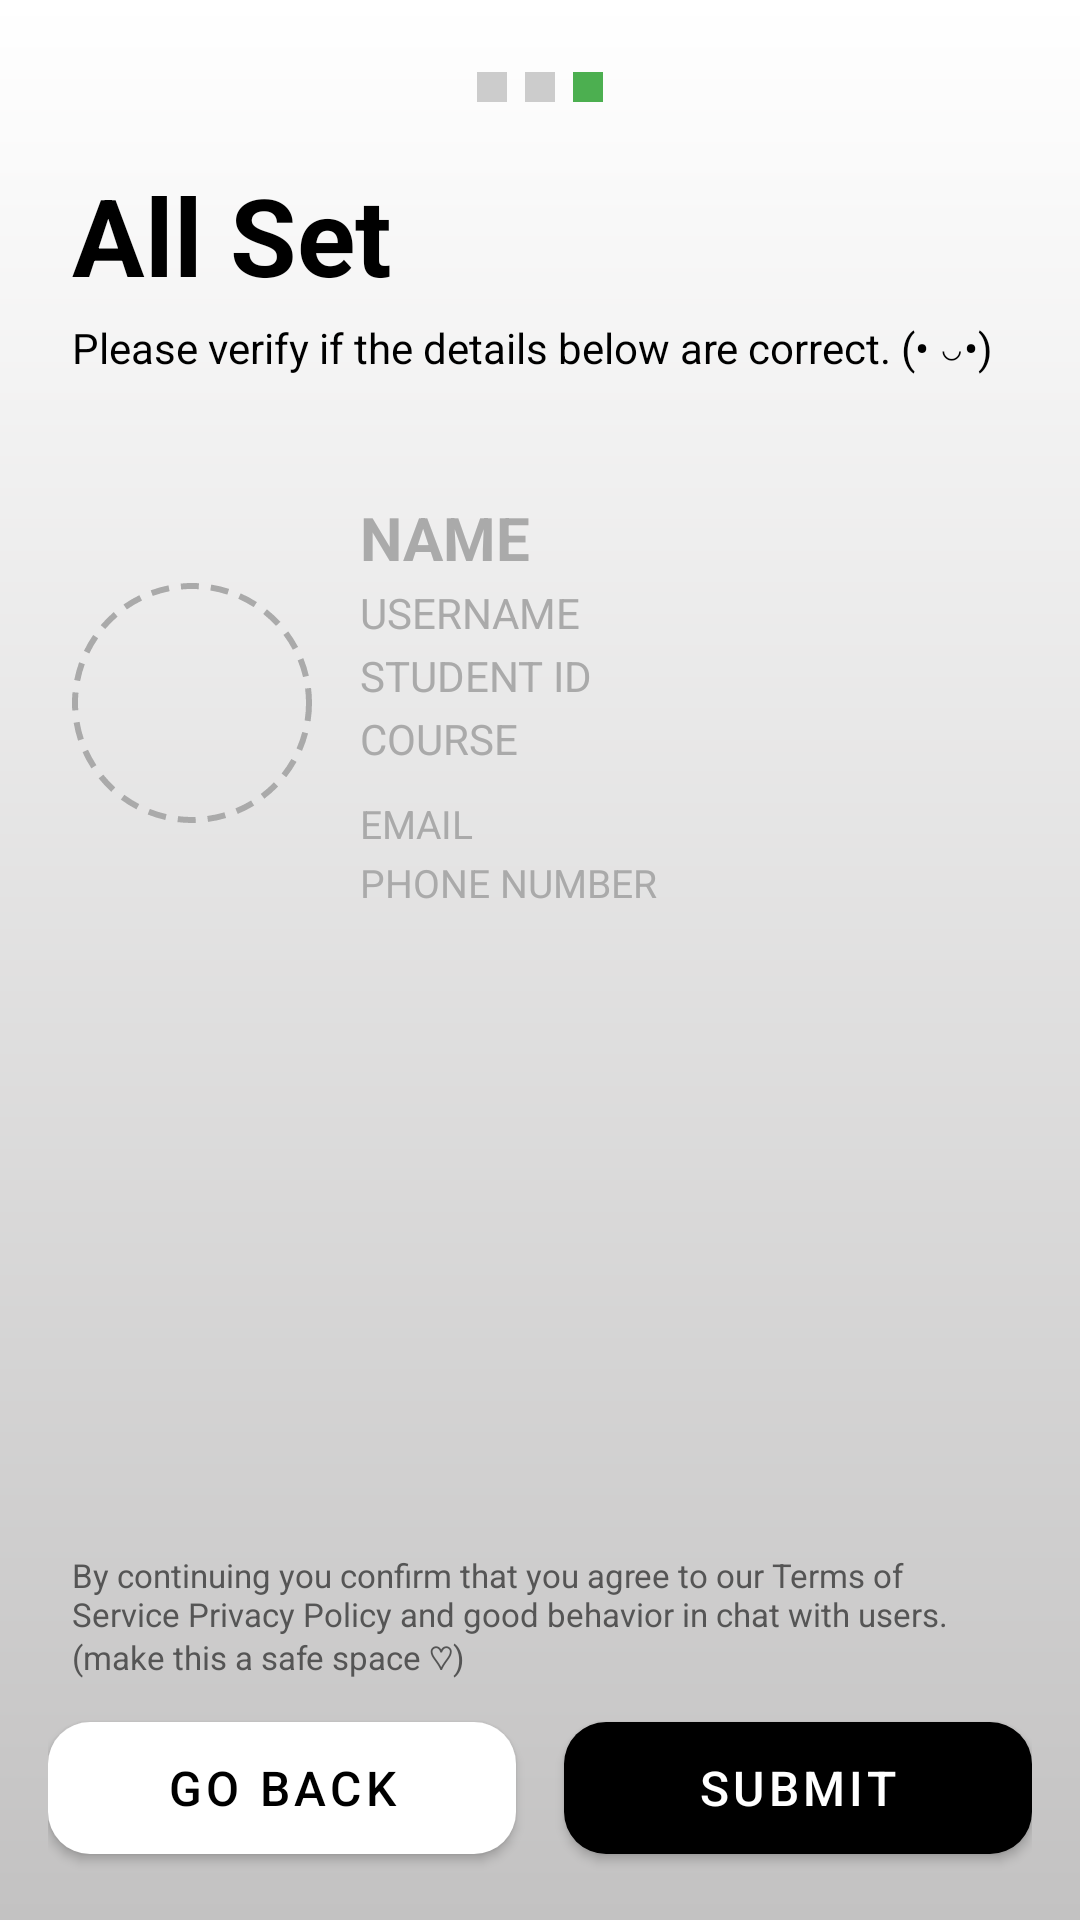

Reconstruct the res/layout file that produces this screen, plus the resources it refers to.
<!-- AndroidManifest.xml: activity theme Theme.UCCChat -->
<!-- res/layout/signup_page_3.xml -->
<?xml version="1.0" encoding="utf-8"?>
<androidx.constraintlayout.widget.ConstraintLayout xmlns:android="http://schemas.android.com/apk/res/android"
    xmlns:app="http://schemas.android.com/apk/res-auto"
    xmlns:tools="http://schemas.android.com/tools"
    android:layout_width="match_parent"
    android:layout_height="match_parent"
    android:background="@drawable/gradient_background"
    tools:ignore="SpeakableTextPresentCheck,HardcodedText">

    <ScrollView
        android:id="@+id/scrollView"
        android:layout_width="0dp"
        android:layout_height="0dp"
        android:paddingStart="24dp"
        android:paddingEnd="24dp"
        android:paddingTop="24dp"
        android:paddingBottom="16dp"
        android:clipToPadding="false"
        app:layout_constraintTop_toTopOf="parent"
        app:layout_constraintBottom_toTopOf="@id/bottomBar"
        app:layout_constraintStart_toStartOf="parent"
        app:layout_constraintEnd_toEndOf="parent">

        <LinearLayout
            android:layout_width="match_parent"
            android:layout_height="wrap_content"
            android:orientation="vertical">

            
            <LinearLayout
                android:layout_width="wrap_content"
                android:layout_height="wrap_content"
                android:layout_gravity="center_horizontal"
                android:orientation="horizontal"
                android:layout_marginBottom="20dp">

                <View
                    android:layout_width="10dp"
                    android:layout_height="10dp"
                    android:layout_marginEnd="6dp"
                    android:background="#CCCCCC"
                    android:clipToOutline="true" />

                <View
                    android:layout_width="10dp"
                    android:layout_height="10dp"
                    android:layout_marginEnd="6dp"
                    android:background="#CCCCCC"
                    android:clipToOutline="true" />

                <View
                    android:layout_width="10dp"
                    android:layout_height="10dp"
                    android:background="#4CAF50"
                    android:clipToOutline="true" />

            </LinearLayout>

            
            <TextView
                android:layout_width="wrap_content"
                android:layout_height="wrap_content"
                android:text="All Set"
                android:textSize="36sp"
                android:textStyle="bold"
                android:textColor="#000000"
                android:layout_marginBottom="4dp" />

            
            <TextView
                android:layout_width="wrap_content"
                android:layout_height="wrap_content"
                android:text="Please verify if the details below are correct. (• ◡•)"
                android:textSize="14sp"
                android:textColor="#000000"
                android:layout_marginBottom="40dp" />

            
            <LinearLayout
                android:layout_width="match_parent"
                android:layout_height="wrap_content"
                android:orientation="horizontal"
                android:layout_marginBottom="24dp"
                android:gravity="center_vertical">

                
                <FrameLayout
                    android:id="@+id/profilePicContainer"
                    android:layout_width="80dp"
                    android:layout_height="80dp"
                    android:layout_marginEnd="16dp"
                    android:background="@drawable/dashed_border_circle">

                    <ImageView
                        android:id="@+id/ivProfilePic"
                        android:layout_width="match_parent"
                        android:layout_height="match_parent"
                        android:scaleType="centerCrop"
                        android:visibility="gone" />

                </FrameLayout>

                
                <LinearLayout
                    android:layout_width="0dp"
                    android:layout_height="wrap_content"
                    android:layout_weight="1"
                    android:orientation="vertical">

                    <TextView
                        android:id="@+id/tvFullName"
                        android:layout_width="wrap_content"
                        android:layout_height="wrap_content"
                        android:hint="NAME"
                        android:textColorHint="#AAAAAA"
                        android:textSize="20sp"
                        android:textStyle="bold"
                        android:textColor="#000000"
                        android:layout_marginBottom="2dp" />

                    <TextView
                        android:id="@+id/tvUsername"
                        android:layout_width="wrap_content"
                        android:layout_height="wrap_content"
                        android:hint="USERNAME"
                        android:textColorHint="#AAAAAA"
                        android:textSize="14sp"
                        android:textColor="#444444"
                        android:layout_marginBottom="2dp" />

                    <TextView
                        android:id="@+id/tvStudentId"
                        android:layout_width="wrap_content"
                        android:layout_height="wrap_content"
                        android:hint="STUDENT ID"
                        android:textColorHint="#AAAAAA"
                        android:textSize="14sp"
                        android:textColor="#444444"
                        android:layout_marginBottom="2dp" />

                    
                    <TextView
                        android:id="@+id/tvCourse"
                        android:layout_width="wrap_content"
                        android:layout_height="wrap_content"
                        android:hint="COURSE"
                        android:textColorHint="#AAAAAA"
                        android:textSize="14sp"
                        android:textColor="#444444"
                        android:layout_marginBottom="10dp" />

                    <TextView
                        android:id="@+id/tvEmail"
                        android:layout_width="wrap_content"
                        android:layout_height="wrap_content"
                        android:hint="EMAIL"
                        android:textColorHint="#AAAAAA"
                        android:textSize="13sp"
                        android:textColor="#444444"
                        android:layout_marginBottom="2dp" />

                    <TextView
                        android:id="@+id/tvPhone"
                        android:layout_width="wrap_content"
                        android:layout_height="wrap_content"
                        android:hint="PHONE NUMBER"
                        android:textColorHint="#AAAAAA"
                        android:textSize="13sp"
                        android:textColor="#444444" />

                </LinearLayout>

            </LinearLayout>

        </LinearLayout>

    </ScrollView>

    
    <TextView
        android:id="@+id/tvTerms"
        android:layout_width="0dp"
        android:layout_height="wrap_content"
        android:layout_marginStart="24dp"
        android:layout_marginEnd="24dp"
        android:layout_marginBottom="8dp"
        android:text="By continuing you confirm that you agree to our Terms of Service Privacy Policy and good behavior in chat with users. (make this a safe space ♡)"
        android:textSize="11sp"
        android:textColor="#555555"
        app:layout_constraintBottom_toTopOf="@id/bottomBar"
        app:layout_constraintStart_toStartOf="parent"
        app:layout_constraintEnd_toEndOf="parent" />

    
    <LinearLayout
        android:id="@+id/bottomBar"
        android:layout_width="0dp"
        android:layout_height="wrap_content"
        android:orientation="horizontal"
        android:paddingStart="16dp"
        android:paddingEnd="16dp"
        android:paddingBottom="16dp"
        app:layout_constraintBottom_toBottomOf="parent"
        app:layout_constraintStart_toStartOf="parent"
        app:layout_constraintEnd_toEndOf="parent">

        <com.google.android.material.button.MaterialButton
            android:id="@+id/btnGoBack"
            android:layout_width="0dp"
            android:layout_height="56dp"
            android:layout_weight="1"
            android:layout_marginEnd="8dp"
            android:text="Go Back"
            android:textColor="#000000"
            android:textSize="16sp"
            app:backgroundTint="#FFFFFF"
            app:cornerRadius="14dp"
            app:strokeWidth="0dp" />

        <com.google.android.material.button.MaterialButton
            android:id="@+id/btnSubmit"
            android:layout_width="0dp"
            android:layout_height="56dp"
            android:layout_weight="1"
            android:layout_marginStart="8dp"
            android:text="Submit"
            android:textColor="#FFFFFF"
            android:textSize="16sp"
            app:backgroundTint="#000000"
            app:cornerRadius="14dp" />

    </LinearLayout>

</androidx.constraintlayout.widget.ConstraintLayout>
<!-- resources referenced by this layout -->
<resources>
  <!-- drawable dashed_border_circle (drawable) -->
  <?xml version="1.0" encoding="utf-8"?>
  <shape xmlns:android="http://schemas.android.com/apk/res/android"
      android:shape="oval">
      <stroke
          android:width="2dp"
          android:color="#AAAAAA"
          android:dashWidth="6dp"
          android:dashGap="4dp" />
      <solid android:color="#00000000" />
  </shape>
  <!-- drawable gradient_background (drawable) -->
  <?xml version="1.0" encoding="utf-8"?>
  <shape xmlns:android="http://schemas.android.com/apk/res/android">
      <gradient
          android:startColor="#FFFFFF"
          android:endColor="#C3C2C2"
          android:angle="270"/>
  </shape>
  <style name="Theme.UCCChat" parent="Theme.MaterialComponents.DayNight.NoActionBar">
          <item name="colorPrimary">#4CAF50</item>
          <item name="colorPrimaryVariant">#388E3C</item>
          <item name="colorOnPrimary">#FFFFFF</item>
      </style>
</resources>
